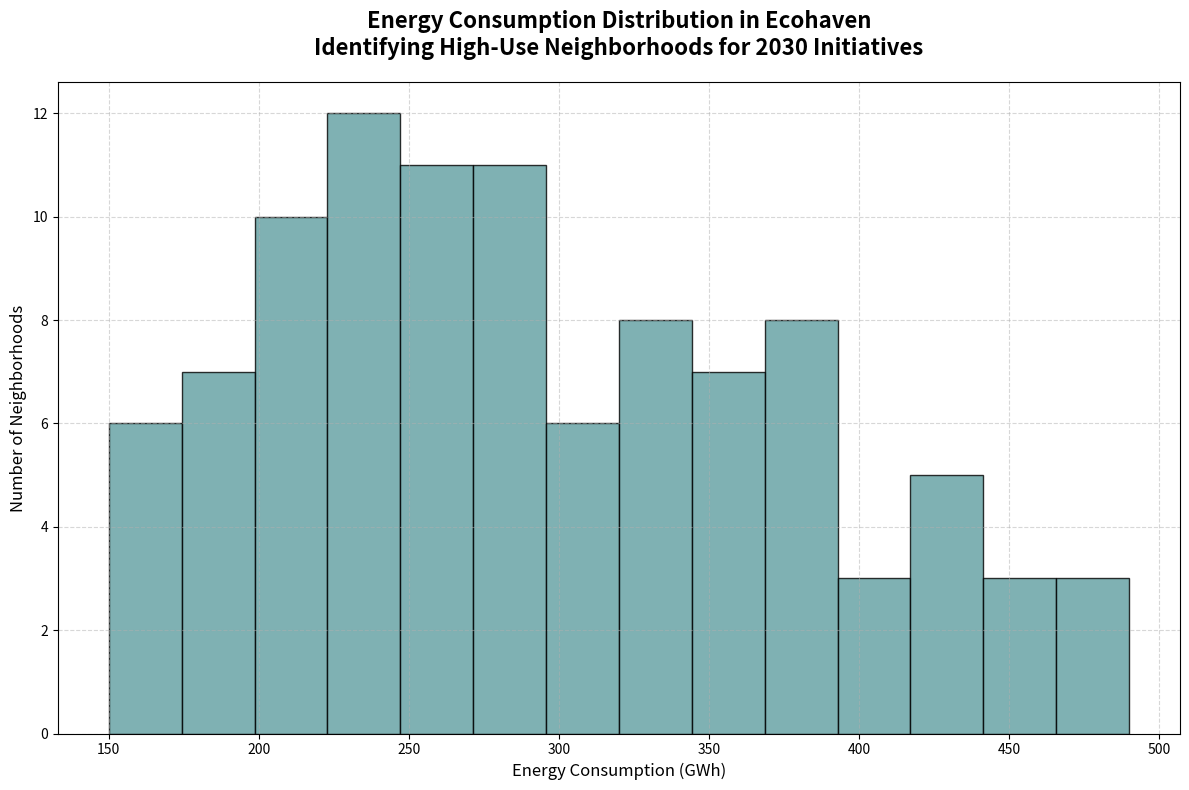

This figure's Python source:
import matplotlib.pyplot as plt

# Data: Energy consumption in GWh for 100 neighborhoods
energy_consumption = [
    150, 155, 160, 162, 165, 170, 175, 180, 185, 188, 190, 195, 198, 200, 205,
    210, 215, 220, 223, 225, 230, 235, 238, 240, 245, 250, 255, 258, 260, 265,
    270, 275, 278, 280, 285, 290, 295, 300, 310, 320, 330, 340, 350, 360, 370,
    380, 390, 400, 410, 420, 425, 430, 435, 440, 445, 450, 460, 470, 480, 490,
    200, 205, 210, 215, 220, 225, 230, 235, 240, 245, 250, 255, 260, 265, 270,
    275, 280, 285, 290, 295, 300, 305, 310, 315, 320, 325, 330, 335, 340, 345,
    350, 355, 360, 365, 370, 375, 380, 385, 390, 395
]

# Create the histogram plot
plt.figure(figsize=(12, 8))
plt.hist(energy_consumption, bins=14, color='cadetblue', edgecolor='black', alpha=0.8)

# Title and labels
plt.title('Energy Consumption Distribution in Ecohaven\nIdentifying High-Use Neighborhoods for 2030 Initiatives', fontsize=16, fontweight='bold', pad=20)
plt.xlabel('Energy Consumption (GWh)', fontsize=12)
plt.ylabel('Number of Neighborhoods', fontsize=12)

# Customize the plot's appearance
plt.grid(True, linestyle='--', alpha=0.5)
plt.xticks(fontsize=10)
plt.yticks(fontsize=10)

# Adjust layout to prevent overlapping text
plt.tight_layout()

# Display the plot
plt.show()
